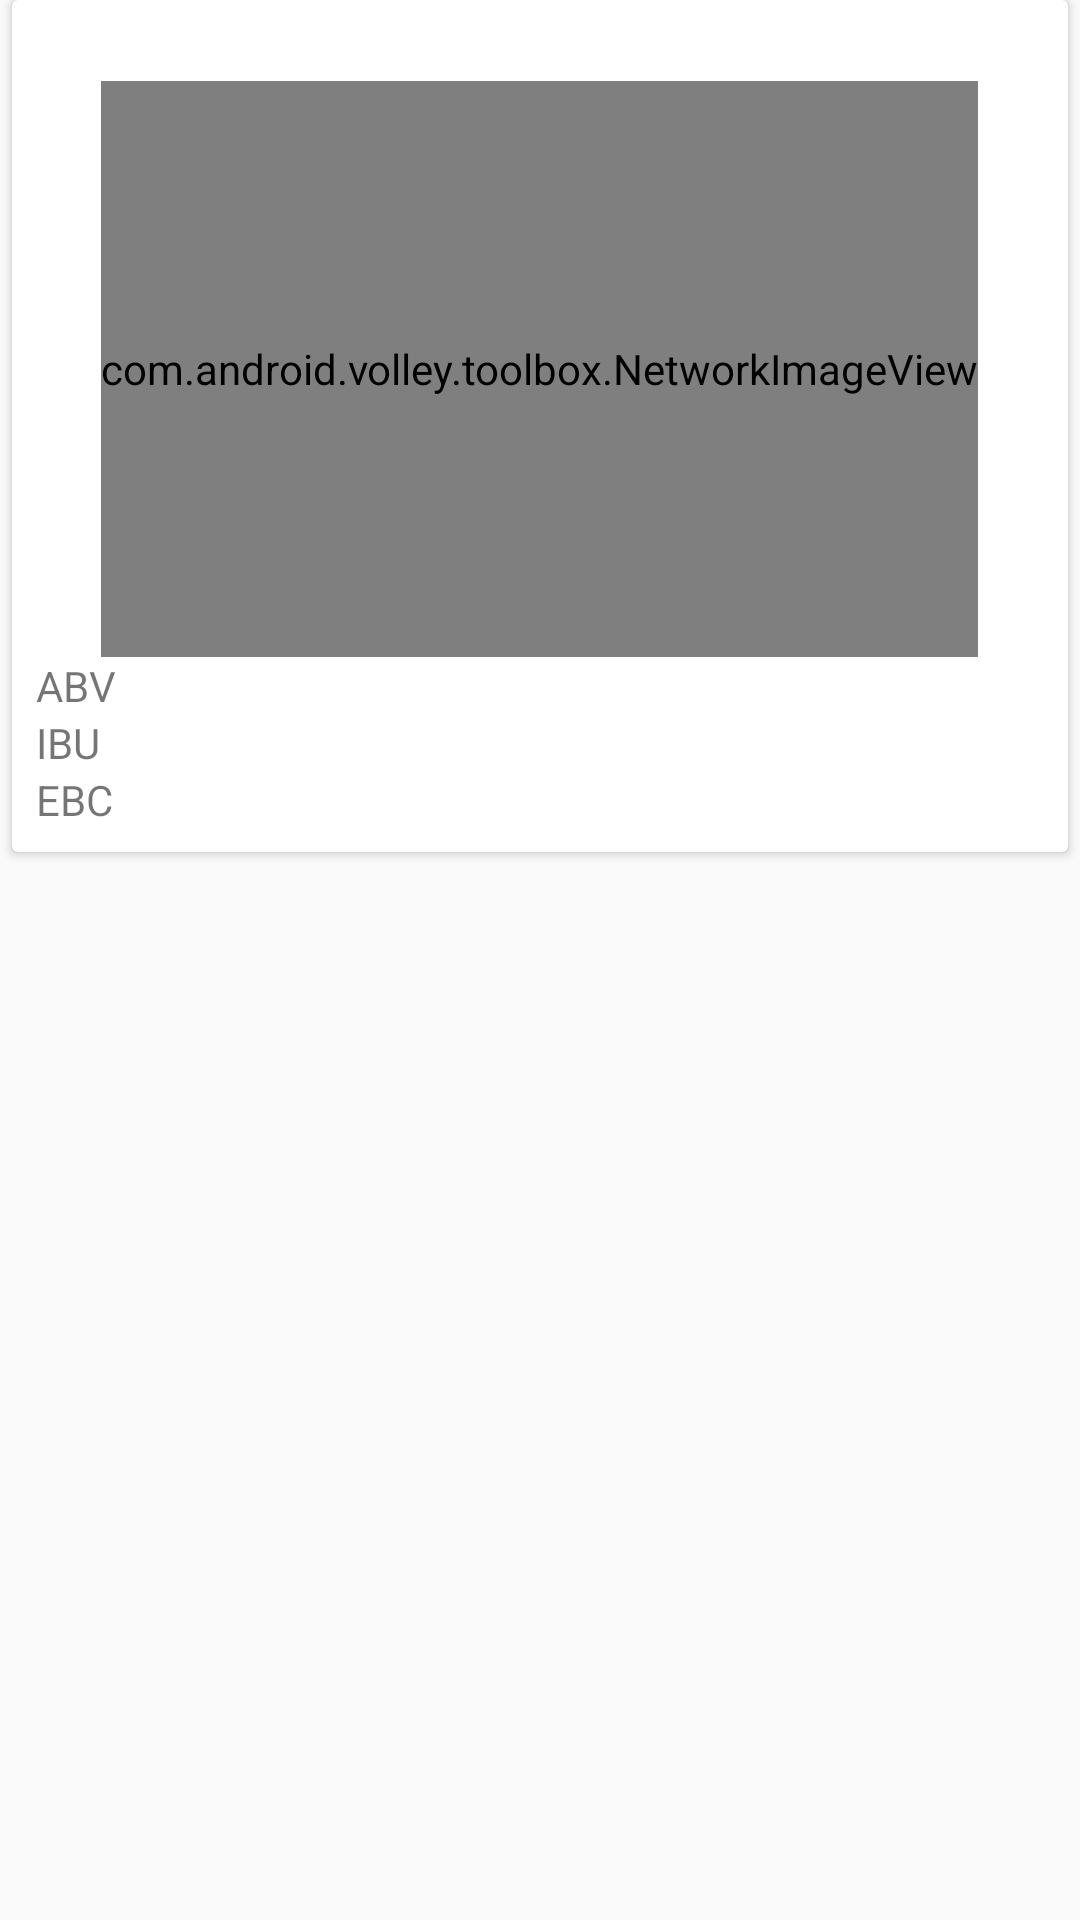

Produce the Android XML layout that renders to this screen, including the resource entries it uses.
<!-- AndroidManifest.xml: application theme AppTheme -->
<!-- res/layout/content_detail.xml -->
<?xml version="1.0" encoding="utf-8"?>
<android.support.constraint.ConstraintLayout
    xmlns:android="http://schemas.android.com/apk/res/android"
    xmlns:app="http://schemas.android.com/apk/res-auto"
    xmlns:tools="http://schemas.android.com/tools"
    android:layout_width="match_parent"
    android:layout_height="match_parent"
    app:layout_behavior="@string/appbar_scrolling_view_behavior"
    tools:context="test.punk.com.punkapitestapp.DetailActivity"
    tools:showIn="@layout/activity_detail">

    <android.support.v7.widget.CardView
        android:id="@+id/product_entry"
        xmlns:android="http://schemas.android.com/apk/res/android"
        xmlns:app="http://schemas.android.com/apk/res-auto"
        xmlns:tools="http://schemas.android.com/tools"
        android:layout_width="match_parent"
        android:layout_height="wrap_content"
        android:layout_margin="4dp"
        android:foreground="?android:attr/selectableItemBackground">

        <LinearLayout
            android:layout_width="match_parent"
            android:layout_height="wrap_content"
            android:orientation="vertical"
            android:padding="8dp">

            <TextView
                android:id="@+id/title"
                android:layout_width="wrap_content"
                android:layout_height="wrap_content"
                android:layout_gravity="center"
                android:textColor="#0a3142"
                android:textStyle="bold"
                tools:text="test"/>

            <com.android.volley.toolbox.NetworkImageView
                android:id="@+id/image"
                android:layout_width="wrap_content"
                android:layout_height="192dp"
                android:layout_gravity="center"
                android:scaleType="fitCenter"/>

            <TextView
                android:id="@+id/abv"
                android:layout_width="match_parent"
                android:layout_height="wrap_content"
                android:text="ABV"/>

            <TextView
                android:id="@+id/ibu"
                android:layout_width="match_parent"
                android:layout_height="wrap_content"
                android:text="IBU"/>

            <TextView
                android:id="@+id/ebc"
                android:layout_width="match_parent"
                android:layout_height="wrap_content"
                android:text="EBC"/>

        </LinearLayout>
    </android.support.v7.widget.CardView>

</android.support.constraint.ConstraintLayout>
<!-- res/layout/activity_detail.xml (included above) -->
<?xml version="1.0" encoding="utf-8"?>
<android.support.design.widget.CoordinatorLayout
    xmlns:android="http://schemas.android.com/apk/res/android"
    xmlns:app="http://schemas.android.com/apk/res-auto"
    xmlns:tools="http://schemas.android.com/tools"
    android:layout_width="match_parent"
    android:layout_height="match_parent"
    tools:context="test.punk.com.punkapitestapp.DetailActivity">

    <android.support.design.widget.AppBarLayout
        android:layout_width="match_parent"
        android:layout_height="wrap_content"
        android:theme="@style/AppTheme.AppBarOverlay">

        <android.support.v7.widget.Toolbar
            android:id="@+id/toolbar"
            android:layout_width="match_parent"
            android:layout_height="?attr/actionBarSize"
            android:background="?attr/colorPrimary"
            app:popupTheme="@style/AppTheme.PopupOverlay"/>

    </android.support.design.widget.AppBarLayout>

    <include layout="@layout/content_detail"/>



</android.support.design.widget.CoordinatorLayout>
<!-- resources referenced by this layout -->
<resources>
  <style name="AppTheme.AppBarOverlay" parent="ThemeOverlay.AppCompat.Dark.ActionBar" />
  <style name="AppTheme.PopupOverlay" parent="ThemeOverlay.AppCompat.Light" />
  <style name="AppTheme" parent="Theme.AppCompat.Light.DarkActionBar">
          
          <item name="colorPrimary">@color/colorPrimary</item>
          <item name="colorPrimaryDark">@color/colorPrimaryDark</item>
          <item name="colorAccent">@color/colorAccent</item>
      </style>
  <!-- not gathered from this repository: default colours our renderer supplied (Android Studio template values) -->
  <color name="colorPrimary">#FF6200EE</color>
  <color name="colorPrimaryDark">#FF3700B3</color>
  <color name="colorAccent">#FF03DAC5</color>
</resources>
